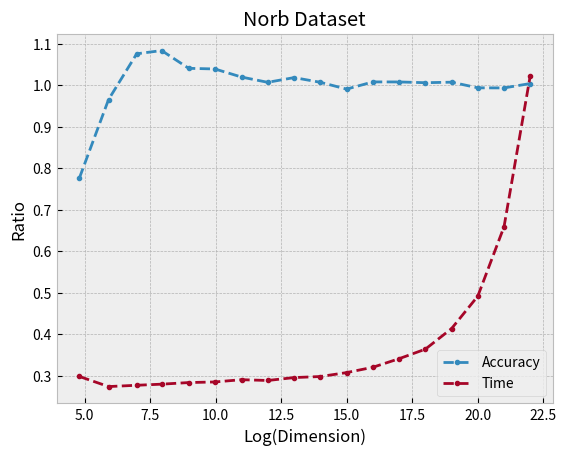

Python code for this plot:
import numpy as np
import matplotlib.pyplot as plt
from matplotlib import style

style.use('bmh')


d_vals_mnist = [7,22,27,25,38,57,86,129,194,291,437,656]
d_vals_norb = [7, 11, 17, 25, 38, 57, 86, 129, 194, 291, 437, 656, 985, 1477, 2216, 3325, 4987, 7481]

acc_mnist = [0.4094, 0.5277, 0.7213, 0.8152, 0.8855, 0.9207, 0.9345, 0.9445, 0.9498, 0.9529, 0.9549, 0.9568]
true_mnist_acc = 0.9588
time_mnist = [185.9748518, 171.0116487, 177.0415264, 178.67, 180.1015150, 180.2270748, 180.3537571, 181.02, 187.8079300, 189.2498338, 197.5514301, 209.3710042]
true_mnist_time = 209.0762799

acc_kmnist = [0.2927, 0.4125, 0.5448, 0.6888, 0.8232, 0.8768, 0.9147, 0.9337, 0.9441, 0.9495, 0.9523, 0.9519]
true_kmnist_acc = 0.9582
time_kmnist = [163.8790, 174.5829, 182.0811, 231.5397, 216.6945, 194.6193, 194.4430, 194.8401, 199.3443, 205.0506, 210.2584, 222.3113]
true_kmnist_time = 225.6847

acc_fashion_mnist =[0.5389, 0.6364, 0.6998, 0.7238, 0.7533, 0.7614, 0.7821, 0.7843, 0.7850, 0.7892, 0.791 , 0.7936]
true_fashion_mnist_acc = 0.7947
time_fashion_mnist = [ 167.8972751759993, 175.1750074340007, 181.58003444000042, 184.71215555300023, 186.27375400300025, 186.61024547000034, 190.6421691630003, 197.8325613980005, 195.8524769630003, 202.22533570799988, 208.0037303399995, 222.36887219399978]
true_fashion_mnist_time = 222.36013991799973


acc_norb = [0.5924375, 0.7372083, 0.8214166, 0.8273541, 0.7946666, 0.7934583, 0.7785833, 0.768875 , 0.7775833, 0.7689375, 0.7563958, 0.7696458, 0.7695833, 0.7681666, 0.7691458, 0.7587708, 0.7585625, 0.7666458]
true_norb_acc = 0.7634791
time_norb = [149.303615648, 137.080802422, 138.643598361, 139.983338415, 141.91233770400004, 142.65694187999998, 145.38589050200005, 144.428661078, 147.9448315720001, 149.220199782, 153.96759155999985, 160.41284792300007, 170.8012414299999, 182.282863035, 207.22143607500038, 246.4354574439999, 330.31511787, 512.9663577339998]
true_norb_time =  501.401006918



# plt.plot([np.log(d)/np.log(1.5) for d in d_vals], [k/true_mnist_acc for k in acc_mnist], ".--", label="Accuracy")
# plt.plot([np.log(d)/np.log(1.5) for d in d_vals], [k/true_mnist_time for k in time_mnist], ".--", label="Time")
# plt.legend()
# plt.title("Mnist Dataset")
# plt.xlabel("Log(Dimension)")
# plt.ylabel("Ratio")
# plt.show()

plt.plot([np.log(d)/np.log(1.5) for d in d_vals_norb], [k/true_norb_acc for k in acc_norb], ".--", label="Accuracy")
plt.plot([np.log(d)/np.log(1.5) for d in d_vals_norb], [k/true_norb_time for k in time_norb], ".--", label="Time")
plt.legend()
plt.title("Norb Dataset")
plt.xlabel("Log(Dimension)")
plt.ylabel("Ratio")
plt.show()